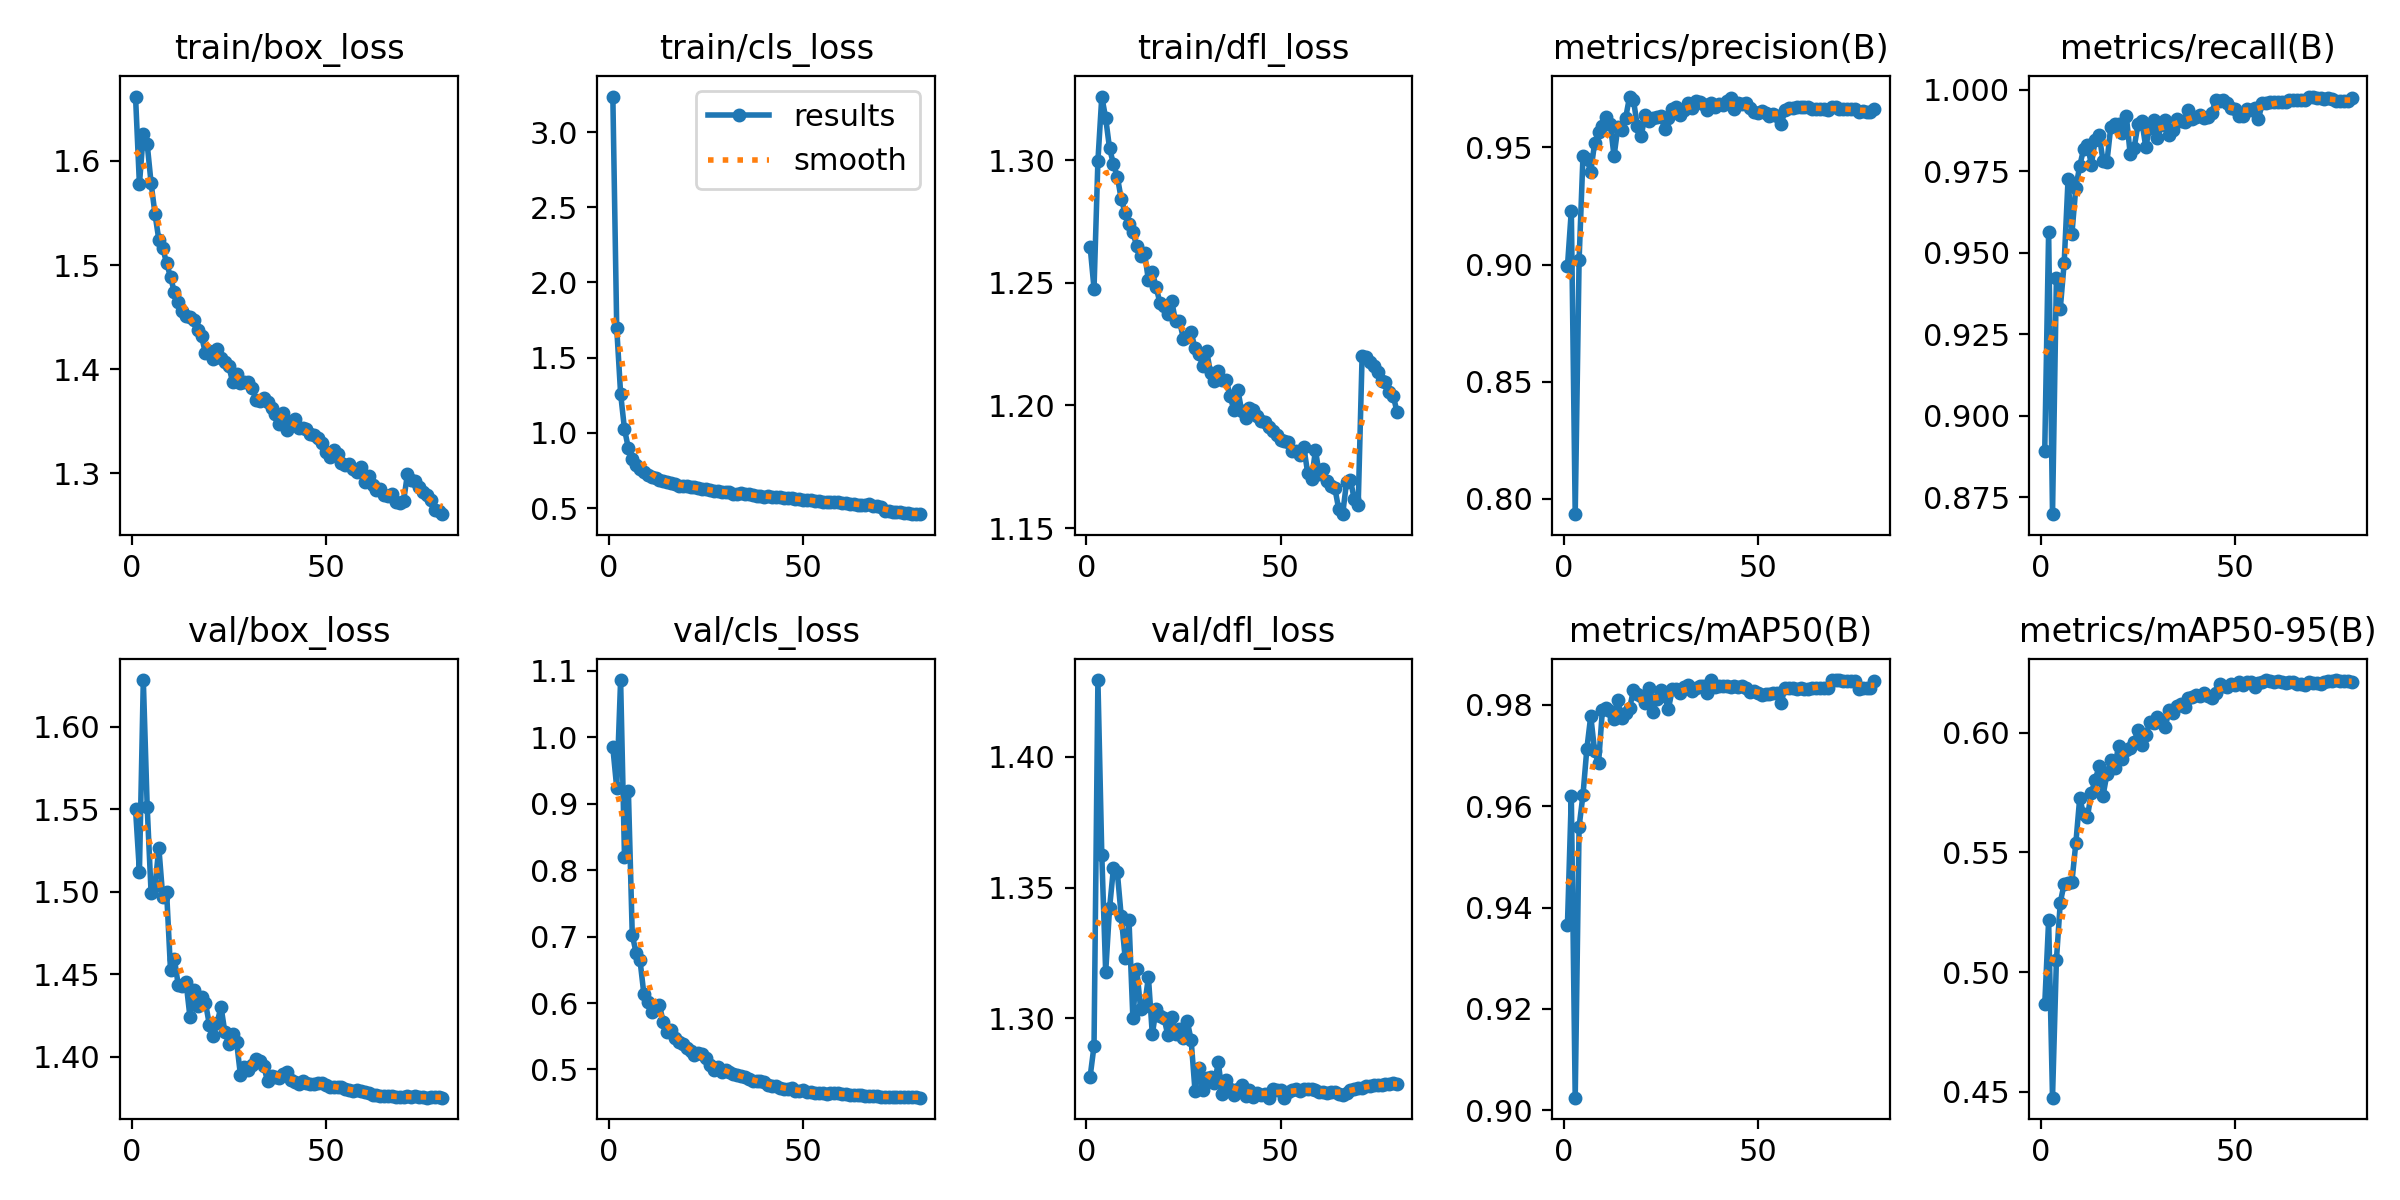

Values plotted in this chart, from the file beside it:
epoch, time, train/box_loss, train/cls_loss, train/dfl_loss, metrics/precision(B), metrics/recall(B), metrics/mAP50(B), metrics/mAP50-95(B), val/box_loss, val/cls_loss, val/dfl_loss, lr/pg0, lr/pg1, lr/pg2
1, 275.7, 1.662, 3.236, 1.265, 0.8992, 0.8893, 0.9365, 0.4865, 1.55, 0.9844, 1.278, 0.003328, 0.003328, 0.003328
2, 544, 1.578, 1.696, 1.248, 0.923, 0.9564, 0.962, 0.5216, 1.512, 0.9237, 1.289, 0.006578, 0.006578, 0.006578
3, 810.7, 1.626, 1.261, 1.3, 0.7934, 0.8698, 0.9025, 0.4476, 1.628, 1.086, 1.429, 0.009747, 0.009747, 0.009747
4, 1077, 1.616, 1.025, 1.326, 0.9019, 0.9421, 0.956, 0.505, 1.551, 0.8198, 1.363, 0.009629, 0.009629, 0.009629
5, 1344, 1.579, 0.8978, 1.317, 0.9463, 0.9329, 0.9623, 0.5291, 1.499, 0.919, 1.318, 0.009505, 0.009505, 0.009505
6, 1611, 1.549, 0.8277, 1.305, 0.9449, 0.9468, 0.9714, 0.5369, 1.503, 0.7024, 1.342, 0.009381, 0.009381, 0.009381
7, 1877, 1.524, 0.7885, 1.298, 0.9396, 0.9725, 0.9778, 0.5372, 1.527, 0.6752, 1.357, 0.009258, 0.009258, 0.009258
8, 2144, 1.517, 0.7602, 1.293, 0.9519, 0.9559, 0.9709, 0.5378, 1.497, 0.664, 1.356, 0.009134, 0.009134, 0.009134
9, 2411, 1.502, 0.7392, 1.284, 0.9565, 0.9699, 0.9685, 0.5538, 1.5, 0.613, 1.339, 0.00901, 0.00901, 0.00901
10, 2677, 1.489, 0.7218, 1.279, 0.959, 0.9766, 0.979, 0.5727, 1.453, 0.6009, 1.323, 0.008886, 0.008886, 0.008886
11, 2943, 1.474, 0.7084, 1.274, 0.9629, 0.9817, 0.9794, 0.5659, 1.459, 0.5869, 1.338, 0.008762, 0.008762, 0.008762
12, 3210, 1.465, 0.7036, 1.271, 0.9601, 0.983, 0.9788, 0.565, 1.443, 0.5903, 1.3, 0.008639, 0.008639, 0.008639
13, 3476, 1.456, 0.6877, 1.265, 0.9463, 0.977, 0.9773, 0.5749, 1.443, 0.5964, 1.319, 0.008515, 0.008515, 0.008515
14, 3743, 1.451, 0.6819, 1.261, 0.9588, 0.9846, 0.9809, 0.5804, 1.445, 0.571, 1.303, 0.008391, 0.008391, 0.008391
15, 4009, 1.45, 0.6728, 1.262, 0.9575, 0.9861, 0.9774, 0.5859, 1.424, 0.5557, 1.305, 0.008268, 0.008268, 0.008268
16, 4276, 1.448, 0.6665, 1.251, 0.9627, 0.9782, 0.9784, 0.5737, 1.44, 0.5601, 1.316, 0.008144, 0.008144, 0.008144
17, 4542, 1.438, 0.6604, 1.254, 0.9717, 0.9777, 0.9793, 0.5826, 1.431, 0.5468, 1.294, 0.00802, 0.00802, 0.00802
18, 4809, 1.432, 0.6491, 1.248, 0.9701, 0.9886, 0.983, 0.5884, 1.436, 0.5406, 1.304, 0.007896, 0.007896, 0.007896
19, 5075, 1.415, 0.6456, 1.242, 0.959, 0.9895, 0.9822, 0.5853, 1.433, 0.5382, 1.301, 0.007772, 0.007772, 0.007772
20, 5342, 1.417, 0.6483, 1.241, 0.9549, 0.9895, 0.9818, 0.5946, 1.419, 0.5325, 1.3, 0.007649, 0.007649, 0.007649
21, 5609, 1.41, 0.6386, 1.237, 0.964, 0.9867, 0.9804, 0.5888, 1.412, 0.5273, 1.294, 0.007525, 0.007525, 0.007525
22, 5875, 1.419, 0.64, 1.242, 0.9613, 0.992, 0.9833, 0.5928, 1.42, 0.5214, 1.301, 0.007401, 0.007401, 0.007401
23, 6142, 1.411, 0.6339, 1.234, 0.9624, 0.9802, 0.9787, 0.5935, 1.43, 0.5242, 1.294, 0.007278, 0.007278, 0.007278
24, 6408, 1.407, 0.6269, 1.234, 0.9631, 0.9821, 0.9813, 0.5961, 1.415, 0.5231, 1.296, 0.007154, 0.007154, 0.007154
25, 6675, 1.403, 0.6254, 1.227, 0.9636, 0.9893, 0.9829, 0.601, 1.408, 0.517, 1.292, 0.00703, 0.00703, 0.00703
26, 6941, 1.388, 0.6185, 1.228, 0.9578, 0.9903, 0.9818, 0.5948, 1.414, 0.5062, 1.299, 0.006906, 0.006906, 0.006906
27, 7208, 1.395, 0.6164, 1.23, 0.9628, 0.9825, 0.9793, 0.5988, 1.409, 0.4992, 1.292, 0.006783, 0.006783, 0.006783
28, 7474, 1.387, 0.6143, 1.223, 0.9663, 0.9882, 0.9831, 0.6043, 1.389, 0.5032, 1.272, 0.006659, 0.006659, 0.006659
29, 7741, 1.388, 0.6076, 1.221, 0.9671, 0.9907, 0.9831, 0.6039, 1.394, 0.4967, 1.281, 0.006535, 0.006535, 0.006535
30, 8007, 1.388, 0.6048, 1.216, 0.9637, 0.9851, 0.9823, 0.6066, 1.392, 0.4989, 1.272, 0.006411, 0.006411, 0.006411
31, 8274, 1.382, 0.6072, 1.222, 0.9661, 0.9891, 0.9835, 0.6053, 1.395, 0.4965, 1.277, 0.006287, 0.006287, 0.006287
32, 8540, 1.371, 0.5972, 1.213, 0.9691, 0.9908, 0.984, 0.6023, 1.399, 0.4933, 1.277, 0.006164, 0.006164, 0.006164
33, 8807, 1.369, 0.5956, 1.21, 0.967, 0.9862, 0.9829, 0.6093, 1.398, 0.4914, 1.275, 0.00604, 0.00604, 0.00604
34, 9073, 1.372, 0.598, 1.214, 0.9699, 0.9878, 0.9834, 0.6083, 1.394, 0.4896, 1.283, 0.005916, 0.005916, 0.005916
35, 9340, 1.369, 0.5926, 1.21, 0.9693, 0.991, 0.9838, 0.6111, 1.385, 0.4883, 1.271, 0.005792, 0.005792, 0.005792
36, 9606, 1.363, 0.5913, 1.21, 0.9685, 0.9903, 0.9837, 0.6121, 1.388, 0.4859, 1.276, 0.005669, 0.005669, 0.005669
37, 9873, 1.357, 0.5845, 1.204, 0.966, 0.9901, 0.9824, 0.6109, 1.387, 0.4825, 1.273, 0.005545, 0.005545, 0.005545
38, 10139, 1.347, 0.5829, 1.198, 0.9688, 0.9936, 0.9849, 0.6147, 1.387, 0.4829, 1.27, 0.005421, 0.005421, 0.005421
39, 10406, 1.358, 0.5807, 1.206, 0.9673, 0.9909, 0.9835, 0.6147, 1.389, 0.483, 1.273, 0.005298, 0.005298, 0.005298
40, 10672, 1.342, 0.577, 1.198, 0.9686, 0.9915, 0.9838, 0.6158, 1.391, 0.4806, 1.274, 0.005174, 0.005174, 0.005174
41, 10938, 1.35, 0.5797, 1.195, 0.968, 0.9923, 0.9838, 0.6154, 1.386, 0.4764, 1.27, 0.00505, 0.00505, 0.00505
42, 11205, 1.352, 0.5756, 1.199, 0.9699, 0.9912, 0.9837, 0.6164, 1.384, 0.475, 1.273, 0.004926, 0.004926, 0.004926
43, 11471, 1.343, 0.5741, 1.198, 0.9712, 0.9916, 0.9835, 0.6153, 1.383, 0.4752, 1.27, 0.004803, 0.004803, 0.004803
44, 11738, 1.344, 0.572, 1.196, 0.9665, 0.9929, 0.9837, 0.6145, 1.385, 0.472, 1.271, 0.004679, 0.004679, 0.004679
45, 12005, 1.343, 0.5679, 1.194, 0.9688, 0.9968, 0.9836, 0.6167, 1.384, 0.4705, 1.271, 0.004555, 0.004555, 0.004555
46, 12271, 1.338, 0.5658, 1.193, 0.9686, 0.9964, 0.9837, 0.6203, 1.383, 0.4707, 1.271, 0.004431, 0.004431, 0.004431
47, 12538, 1.337, 0.5655, 1.191, 0.969, 0.9968, 0.9834, 0.6194, 1.383, 0.4718, 1.27, 0.004307, 0.004307, 0.004307
48, 12804, 1.334, 0.5625, 1.19, 0.9667, 0.9958, 0.9826, 0.6192, 1.384, 0.4681, 1.273, 0.004184, 0.004184, 0.004184
49, 13070, 1.329, 0.5601, 1.188, 0.9652, 0.9945, 0.9827, 0.6204, 1.384, 0.4684, 1.272, 0.00406, 0.00406, 0.00406
50, 13336, 1.321, 0.5573, 1.186, 0.9649, 0.9941, 0.9823, 0.6198, 1.383, 0.4686, 1.272, 0.003936, 0.003936, 0.003936
51, 13603, 1.316, 0.551, 1.186, 0.9656, 0.992, 0.9819, 0.6211, 1.382, 0.4666, 1.27, 0.003812, 0.003812, 0.003812
52, 13870, 1.322, 0.5525, 1.185, 0.9647, 0.992, 0.9821, 0.6198, 1.381, 0.4661, 1.272, 0.003689, 0.003689, 0.003689
53, 14136, 1.319, 0.5498, 1.182, 0.9636, 0.994, 0.9822, 0.621, 1.382, 0.4645, 1.273, 0.003565, 0.003565, 0.003565
54, 14402, 1.31, 0.5447, 1.181, 0.9641, 0.9939, 0.9824, 0.6211, 1.381, 0.4648, 1.273, 0.003441, 0.003441, 0.003441
55, 14669, 1.308, 0.5438, 1.18, 0.9636, 0.9943, 0.9823, 0.6191, 1.38, 0.4644, 1.272, 0.003318, 0.003318, 0.003318
56, 14935, 1.309, 0.5422, 1.183, 0.9598, 0.9911, 0.9804, 0.6208, 1.38, 0.4634, 1.273, 0.003194, 0.003194, 0.003194
57, 15201, 1.305, 0.5427, 1.172, 0.9658, 0.9958, 0.9834, 0.6212, 1.379, 0.4639, 1.273, 0.00307, 0.00307, 0.00307
58, 15468, 1.301, 0.5382, 1.17, 0.967, 0.9958, 0.9833, 0.622, 1.38, 0.4646, 1.273, 0.002946, 0.002946, 0.002946
59, 15734, 1.306, 0.5379, 1.182, 0.9669, 0.9961, 0.9833, 0.6217, 1.379, 0.4641, 1.273, 0.002822, 0.002822, 0.002822
60, 16000, 1.292, 0.5364, 1.172, 0.9671, 0.9961, 0.9832, 0.6211, 1.378, 0.4638, 1.272, 0.002699, 0.002699, 0.002699
... 20 more rows
